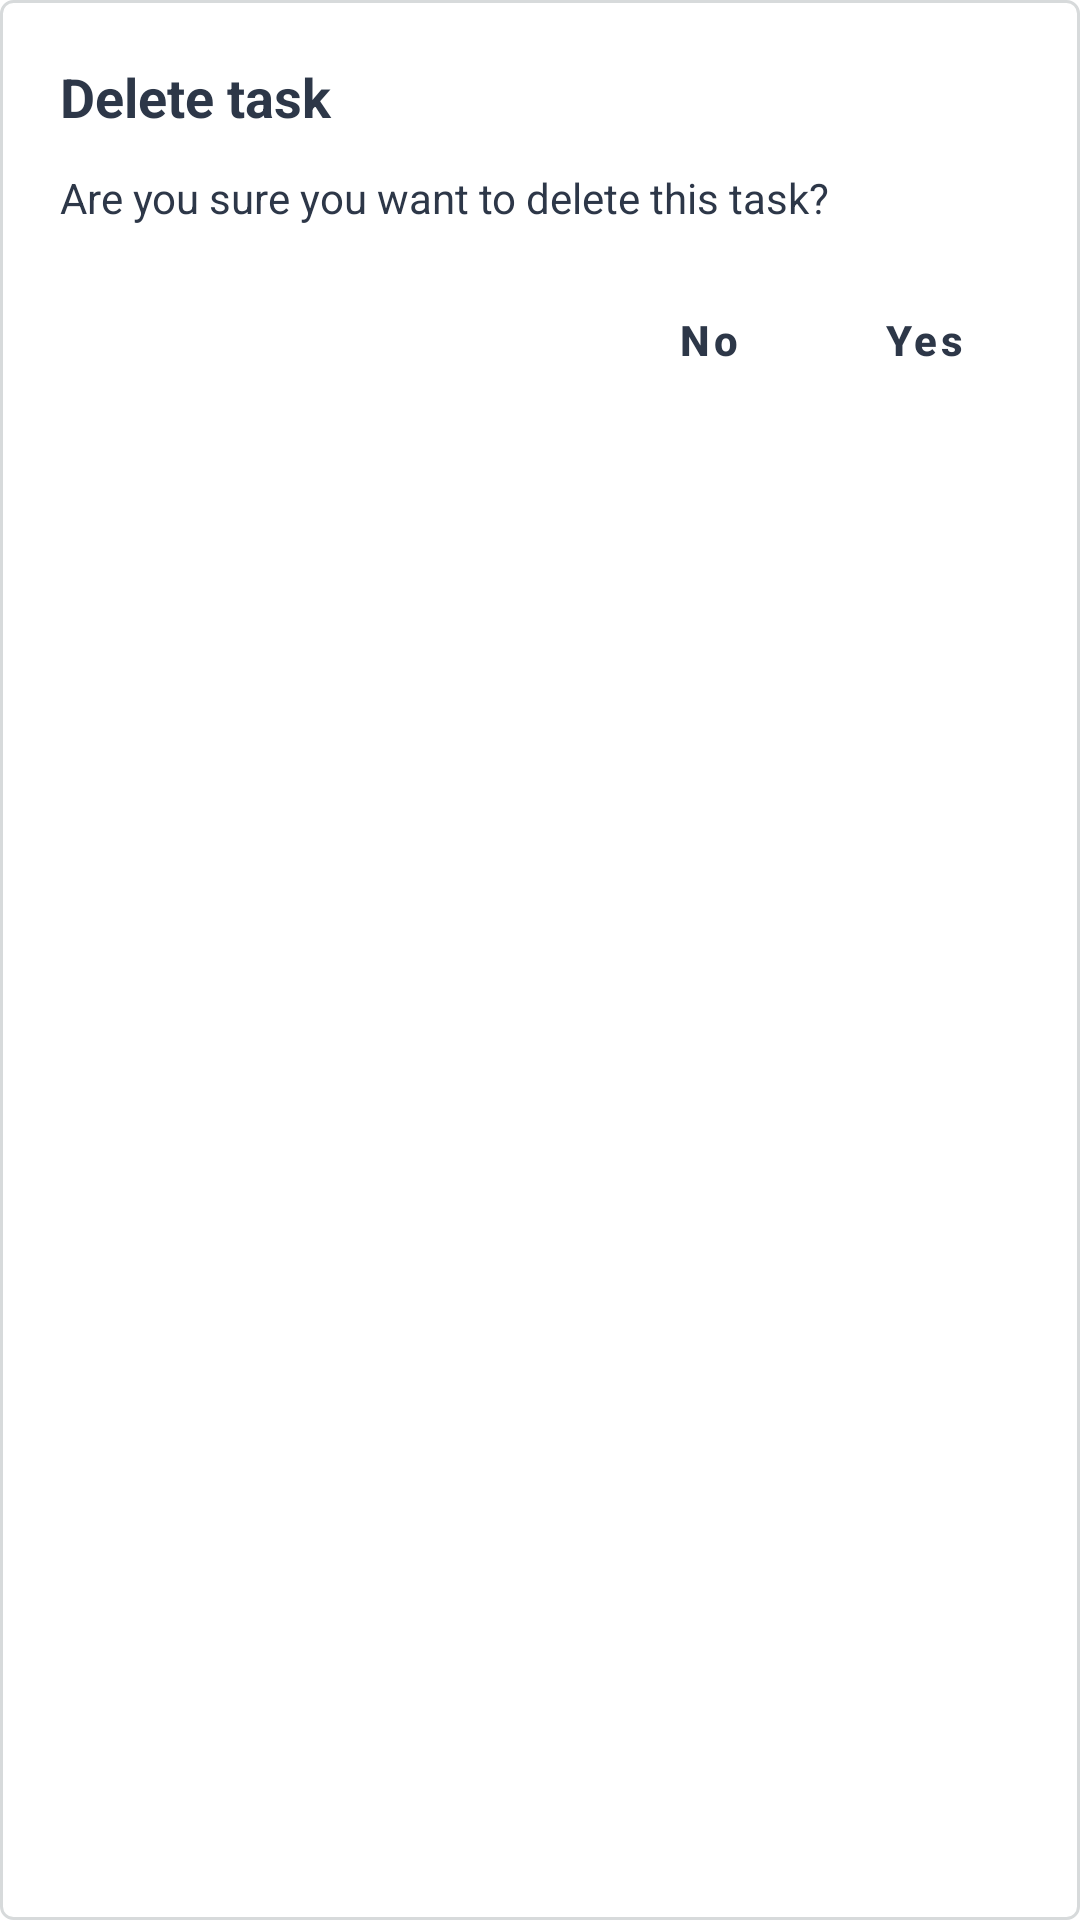

Write the Android layout XML for this screen, with the resource values it uses.
<!-- AndroidManifest.xml: application theme Theme.TaskManagerApp -->
<!-- res/layout/custom_alert_dialog.xml -->
<?xml version="1.0" encoding="utf-8"?>
<LinearLayout xmlns:android="http://schemas.android.com/apk/res/android"
    android:id="@+id/custom_alert_dialog"
    android:layout_width="match_parent"
    android:layout_height="wrap_content"
    android:background="@drawable/task_border"
    android:orientation="vertical"
    android:padding="20dp">

    <TextView
        android:id="@+id/dialog_title"
        android:layout_width="match_parent"
        android:layout_height="wrap_content"
        android:layout_marginBottom="12dp"
        android:text="@string/delete_task"
        android:textColor="@color/text_primary"
        android:textSize="18sp"
        android:textStyle="bold" />

    <TextView
        android:id="@+id/dialog_message"
        android:layout_width="match_parent"
        android:layout_height="wrap_content"
        android:layout_marginBottom="20dp"
        android:lineSpacingExtra="2dp"
        android:text="@string/delete_task_confirmation"
        android:textColor="@color/text_primary"
        android:textSize="14sp" />

    <LinearLayout
        android:layout_width="match_parent"
        android:layout_height="wrap_content"
        android:gravity="end"
        android:orientation="horizontal">

        <Button
            android:id="@+id/btn_negative"
            style="@style/Widget.MaterialComponents.Button.TextButton"
            android:layout_width="wrap_content"
            android:layout_height="36dp"
            android:layout_marginEnd="8dp"
            android:minWidth="64dp"
            android:text="@string/no"
            android:textAllCaps="false"
            android:textColor="@color/text_primary"
            android:textSize="14sp"
            android:textStyle="bold" />

        <Button
            android:id="@+id/btn_positive"
            style="@style/Widget.MaterialComponents.Button.TextButton"
            android:layout_width="wrap_content"
            android:layout_height="36dp"
            android:minWidth="64dp"
            android:text="@string/yes"
            android:textAllCaps="false"
            android:textColor="@color/text_primary"
            android:textSize="14sp"
            android:textStyle="bold" />

    </LinearLayout>

</LinearLayout>
<!-- resources referenced by this layout -->
<resources>
  <color name="text_primary">#2d3748</color>
  <!-- drawable task_border (drawable) -->
  <?xml version="1.0" encoding="utf-8"?>
  <shape xmlns:android="http://schemas.android.com/apk/res/android"
      android:shape="rectangle">
      <solid android:color="@color/main" />
      <stroke
          android:width="1dp"
          android:color="@color/task_border" />
      <corners android:radius="4dp" />
  
  </shape>
  <string name="delete_task">Delete task</string>
  <string name="delete_task_confirmation">Are you sure you want to delete this task?</string>
  <string name="no">No</string>
  <string name="yes">Yes</string>
  <style name="Theme.TaskManagerApp" parent="Base.Theme.TaskManagerApp" />
  <color name="main">#FFFFFF</color>
  <color name="task_border">#d7dadb</color>
  <style name="Base.Theme.TaskManagerApp" parent="Theme.Material3.DayNight.NoActionBar">
          
          <item name="colorPrimary">@color/color_primary</item>
          <item name="android:windowBackground">@color/main</item>
          <item name="android:popupBackground">@color/tab_background</item>
      </style>
  <color name="color_primary">#497371</color>
  <color name="tab_background">#F6F6F6</color>
</resources>
